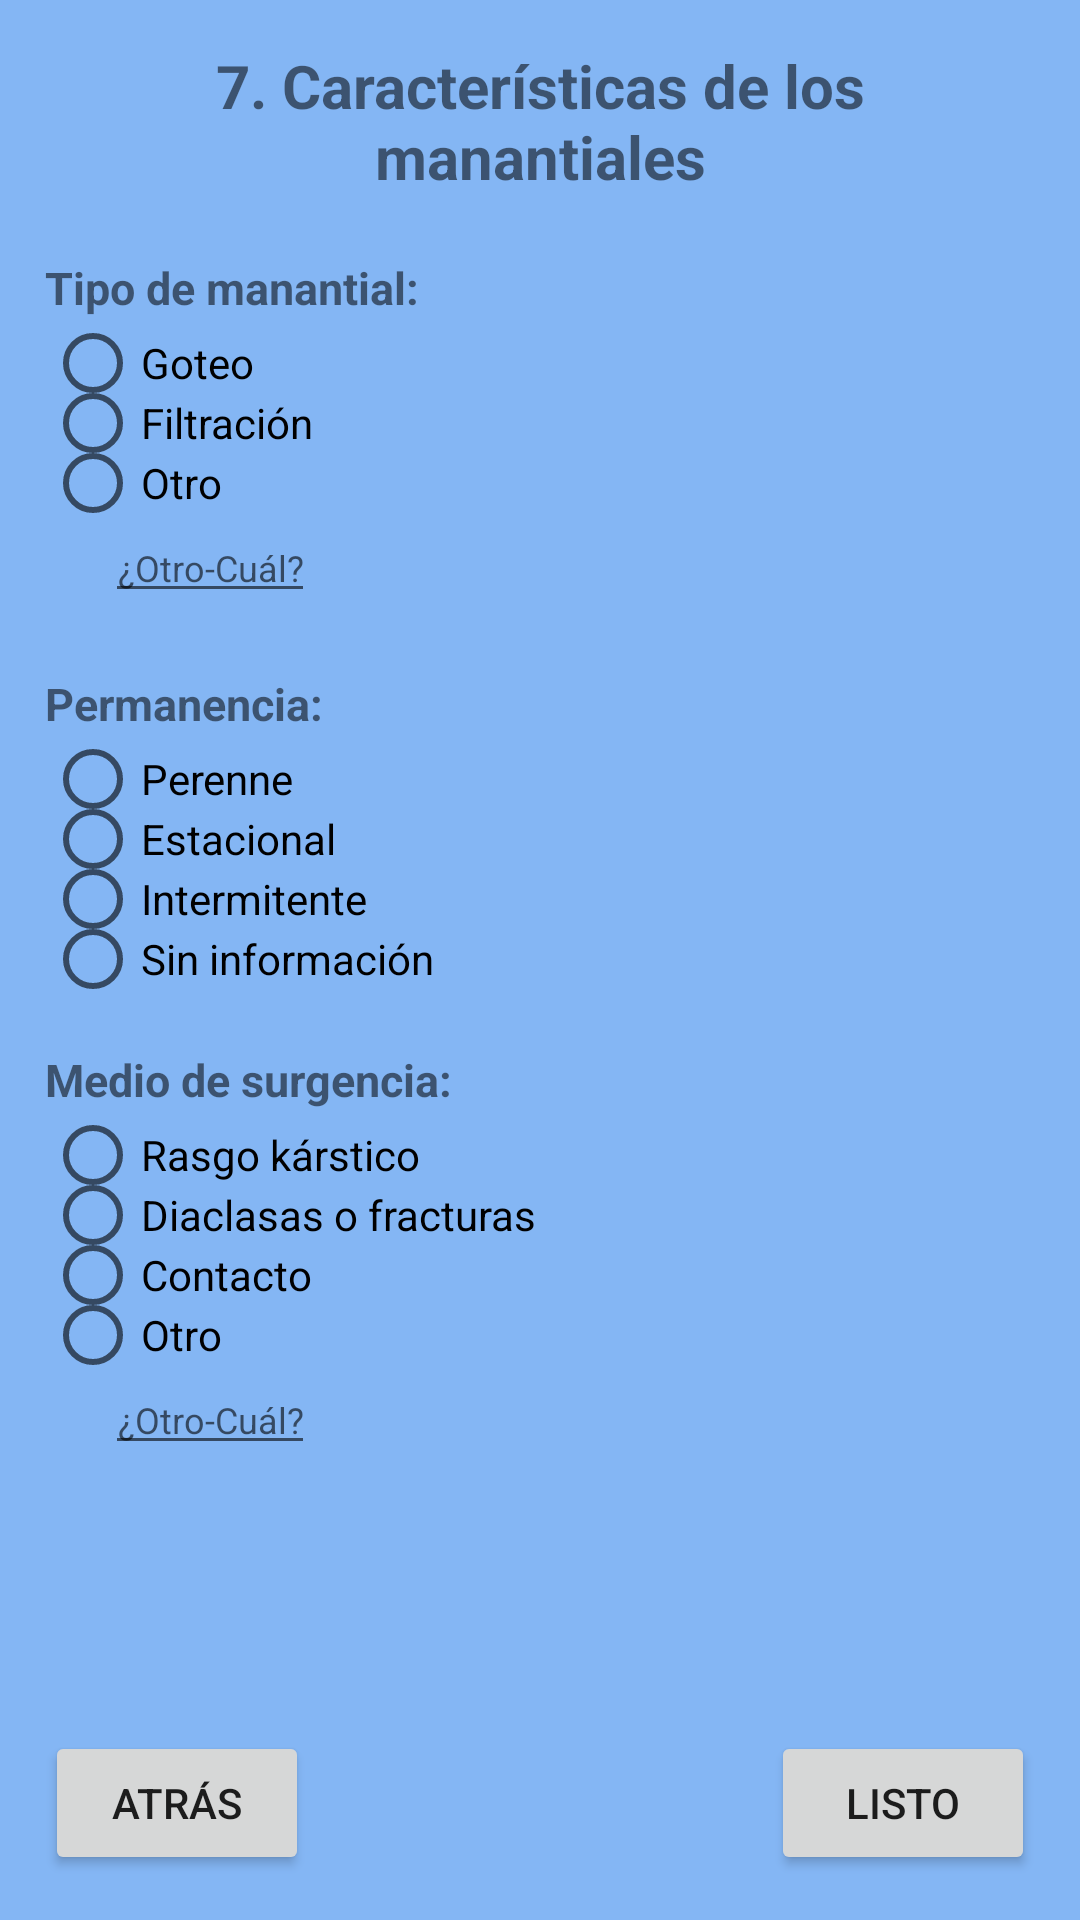

This screen was rendered from an Android layout file. Write that file and the resources it references.
<!-- AndroidManifest.xml: application theme Theme.GottaFormApplication -->
<!-- res/layout/activity_seven_content.xml -->
<?xml version="1.0" encoding="utf-8"?>
<androidx.constraintlayout.widget.ConstraintLayout xmlns:android="http://schemas.android.com/apk/res/android"
    xmlns:app="http://schemas.android.com/apk/res-auto"
    xmlns:tools="http://schemas.android.com/tools"
    android:layout_width="match_parent"
    android:layout_height="match_parent"
    android:background="#84B6F4"
    android:orientation="vertical"
    android:padding="15dp"
    tools:context=".SevenContentActivity">

    <TextView
        android:id="@+id/titleSevenForm"
        android:layout_width="250dp"
        android:layout_height="wrap_content"
        android:gravity="center"
        android:text="@string/content_7"
        android:textSize="20sp"
        android:textStyle="bold"
        app:layout_constraintEnd_toEndOf="parent"
        app:layout_constraintStart_toStartOf="parent"
        app:layout_constraintTop_toTopOf="parent" />

    <androidx.appcompat.widget.LinearLayoutCompat
        android:layout_width="0dp"
        android:layout_height="wrap_content"
        android:orientation="vertical"
        app:layout_constraintStart_toStartOf="parent"
        app:layout_constraintEnd_toEndOf="parent"
        app:layout_constraintTop_toBottomOf="@+id/titleSevenForm">

        <TextView
            android:layout_width="wrap_content"
            android:layout_height="wrap_content"
            android:layout_marginTop="20dp"
            android:text="Tipo de manantial:"
            android:textStyle="bold"
            android:textSize="15sp"/>

        <RadioGroup
            android:layout_marginTop="5dp"
            android:layout_width="match_parent"
            android:layout_height="wrap_content">

            <RadioButton
                android:layout_width="wrap_content"
                android:layout_height="20dp"
                android:scaleX="1"
                android:scaleY="1"
                android:text="Goteo" />

            <RadioButton
                android:layout_width="wrap_content"
                android:layout_height="20dp"
                android:scaleX="1"
                android:scaleY="1"
                android:text="Filtración" />

            <RadioButton
                android:layout_width="wrap_content"
                android:layout_height="20dp"
                android:scaleX="1"
                android:scaleY="1"
                android:text="Otro" />
            <EditText
                android:layout_width="wrap_content"
                android:layout_height="wrap_content"
                android:layout_marginTop="0dp"
                android:layout_marginStart="20dp"
                android:hint="¿Otro-Cuál?"
                android:gravity="center"
                android:textSize="12sp" />

        </RadioGroup>

        <TextView
            android:layout_width="wrap_content"
            android:layout_height="wrap_content"
            android:layout_marginTop="20dp"
            android:text="Permanencia:"
            android:textStyle="bold"
            android:textSize="15sp"/>

        <RadioGroup
            android:layout_marginTop="5dp"
            android:layout_width="match_parent"
            android:layout_height="wrap_content">

            <RadioButton
                android:layout_width="wrap_content"
                android:layout_height="20dp"
                android:scaleX="1"
                android:scaleY="1"
                android:text="Perenne" />

            <RadioButton
                android:layout_width="wrap_content"
                android:layout_height="20dp"
                android:scaleX="1"
                android:scaleY="1"
                android:text="Estacional" />

            <RadioButton
                android:layout_width="wrap_content"
                android:layout_height="20dp"
                android:scaleX="1"
                android:scaleY="1"
                android:text="Intermitente" />

            <RadioButton
                android:layout_width="wrap_content"
                android:layout_height="20dp"
                android:scaleX="1"
                android:scaleY="1"
                android:text="Sin información" />

        </RadioGroup>

        <TextView
            android:layout_width="wrap_content"
            android:layout_height="wrap_content"
            android:layout_marginTop="20dp"
            android:text="Medio de surgencia:"
            android:textStyle="bold"
            android:textSize="15sp"/>

        <RadioGroup
            android:layout_marginTop="5dp"
            android:layout_width="match_parent"
            android:layout_height="wrap_content">

            <RadioButton
                android:layout_width="wrap_content"
                android:layout_height="20dp"
                android:scaleX="1"
                android:scaleY="1"
                android:text="Rasgo kárstico" />

            <RadioButton
                android:layout_width="wrap_content"
                android:layout_height="20dp"
                android:scaleX="1"
                android:scaleY="1"
                android:text="Diaclasas o fracturas" />

            <RadioButton
                android:layout_width="wrap_content"
                android:layout_height="20dp"
                android:scaleX="1"
                android:scaleY="1"
                android:text="Contacto" />

            <RadioButton
                android:layout_width="wrap_content"
                android:layout_height="20dp"
                android:scaleX="1"
                android:scaleY="1"
                android:text="Otro" />
            <EditText
                android:layout_width="wrap_content"
                android:layout_height="wrap_content"
                android:layout_marginTop="0dp"
                android:layout_marginStart="20dp"
                android:hint="¿Otro-Cuál?"
                android:gravity="center"
                android:textSize="12sp" />

        </RadioGroup>

    </androidx.appcompat.widget.LinearLayoutCompat>

    <Button
        android:id="@+id/btnBackSeven"
        android:layout_width="0dp"
        android:layout_height="wrap_content"
        android:text="atrás"
        app:layout_constraintBottom_toBottomOf="parent"
        app:layout_constraintStart_toStartOf="parent" />

    <Button
        android:id="@+id/btnNextSeven"
        android:layout_width="0dp"
        android:layout_height="wrap_content"
        android:text="listo"
        app:layout_constraintBottom_toBottomOf="parent"
        app:layout_constraintEnd_toEndOf="parent" />

</androidx.constraintlayout.widget.ConstraintLayout>
<!-- resources referenced by this layout -->
<resources>
  <string name="content_7">7. Características de los manantiales</string>
  <style name="Theme.GottaFormApplication" parent="Theme.MaterialComponents.DayNight.DarkActionBar">
          
          <item name="colorPrimary">#3F51B5</item>
          <item name="colorPrimaryVariant">#3F51B5</item>
          <item name="colorOnPrimary">@color/white</item>
          
          <item name="colorSecondary">@color/teal_200</item>
          <item name="colorSecondaryVariant">@color/teal_700</item>
          <item name="colorOnSecondary">@color/black</item>
          
          <item name="android:statusBarColor">?attr/colorPrimaryVariant</item>
          
      </style>
  <!-- not gathered from this repository: default colours our renderer supplied (Android Studio template values) -->
  <color name="teal_200">#FF03DAC5</color>
  <color name="teal_700">#FF018786</color>
  <color name="black">#FF000000</color>
  <color name="white">#FFFFFFFF</color>
</resources>
